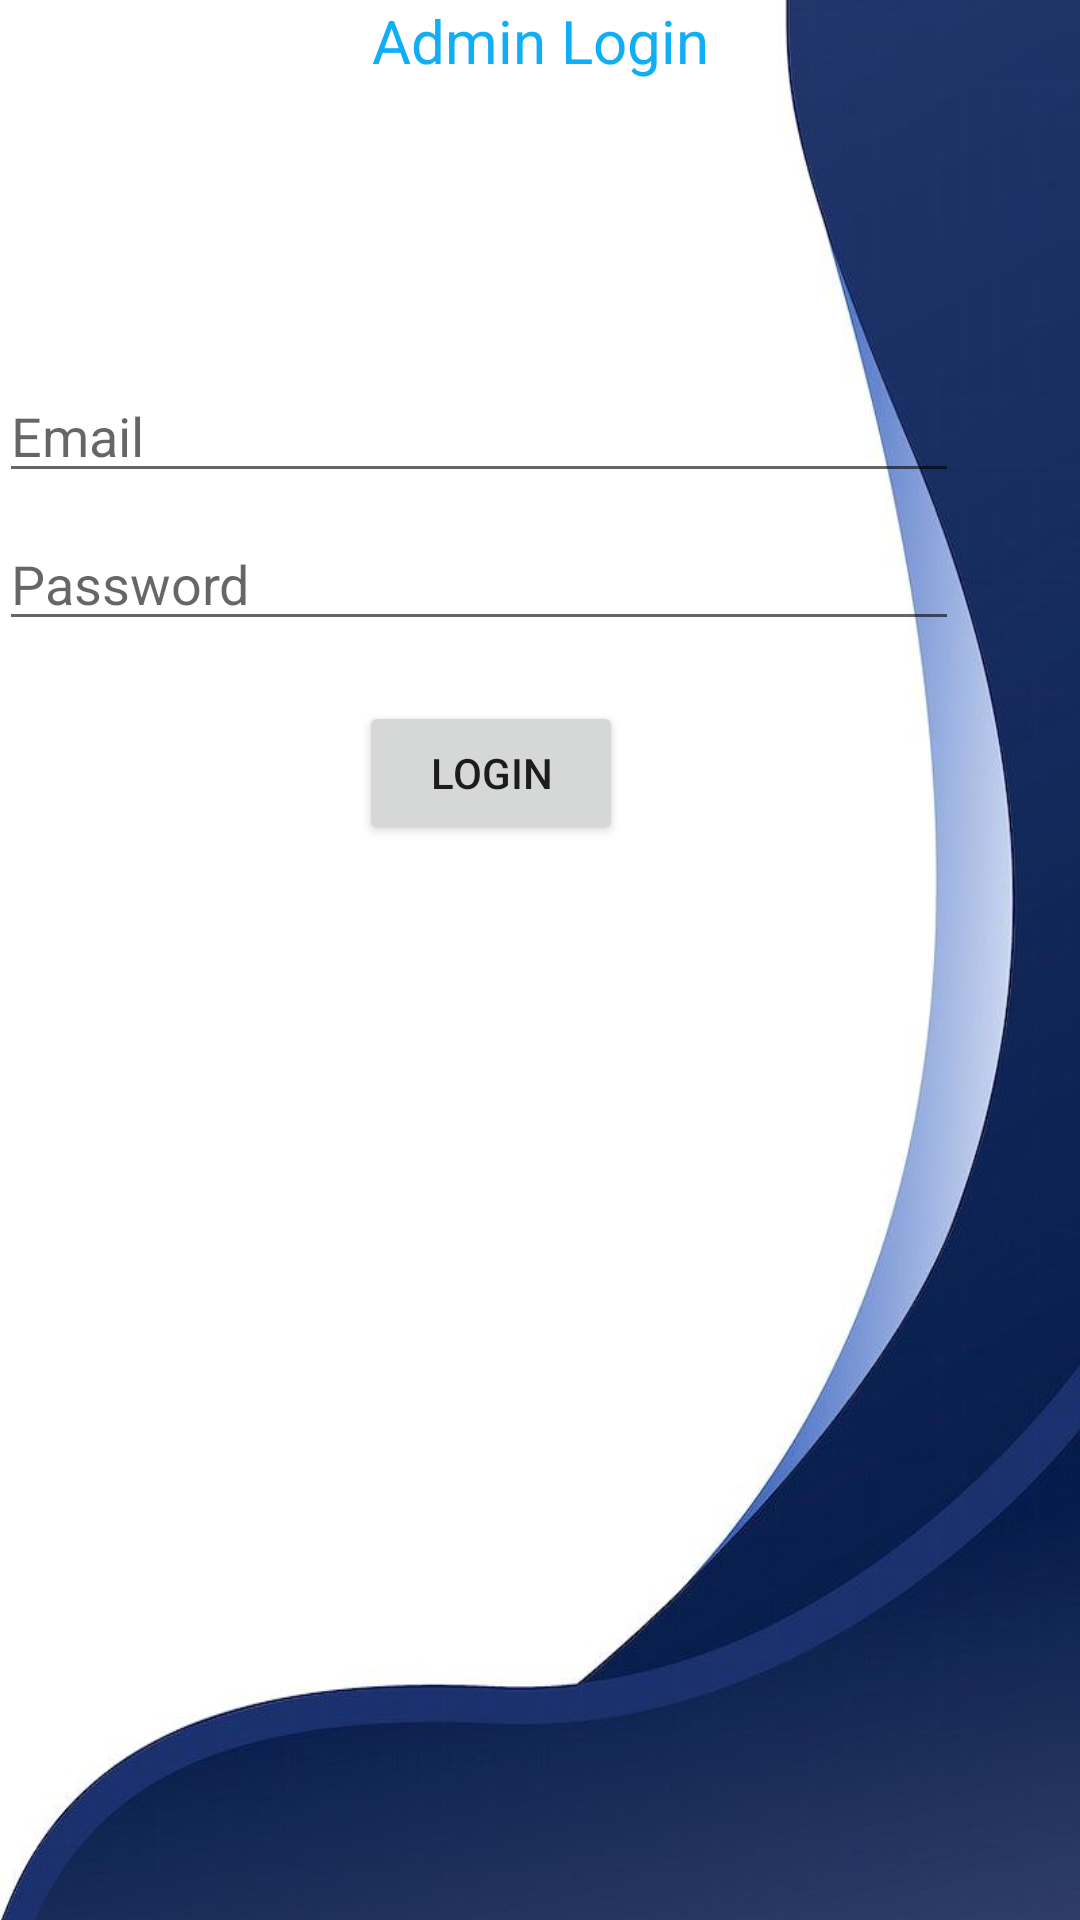

Here is an Android app screen rendered from its layout file. Give the layout XML and the strings, colors and styles it references.
<!-- AndroidManifest.xml: application theme Theme.VUS -->
<!-- res/layout/activity_main10.xml -->
<?xml version="1.0" encoding="utf-8"?>
<LinearLayout xmlns:android="http://schemas.android.com/apk/res/android"
    xmlns:app="http://schemas.android.com/apk/res-auto"
    xmlns:tools="http://schemas.android.com/tools"
    android:id="@+id/container"
    android:layout_width="match_parent"
    android:layout_height="match_parent"
    android:paddingLeft="@dimen/activity_horizontal_margin"
    android:paddingTop="@dimen/activity_vertical_margin"
    android:orientation="vertical"
    android:paddingRight="@dimen/activity_horizontal_margin"
    android:background="@drawable/adminback"
    android:paddingBottom="@dimen/activity_vertical_margin">

    <TextView
        android:layout_width="match_parent"
        android:layout_height="wrap_content"
        android:gravity="center"
        android:text="Admin Login"
        android:textColor="#10AEF6"
        android:textSize="20dp" />

    <EditText
        android:id="@+id/username"
        android:layout_width="320dp"
        android:layout_height="wrap_content"
        android:layout_marginTop="96dp"
        android:hint="@string/prompt_email"
        android:inputType="textEmailAddress"
        android:selectAllOnFocus="true"
        app:layout_constraintEnd_toEndOf="parent"
        app:layout_constraintStart_toStartOf="parent"
        app:layout_constraintTop_toTopOf="parent" />

    <EditText
        android:id="@+id/password"
        android:layout_width="320dp"
        android:layout_height="wrap_content"
        android:layout_marginTop="8dp"
        android:hint="@string/prompt_password"
        android:imeActionLabel="@string/action_sign_in_short"
        android:imeOptions="actionDone"
        android:inputType="textPassword"
        android:selectAllOnFocus="true"
        app:layout_constraintEnd_toEndOf="parent"
        app:layout_constraintStart_toStartOf="parent"
        app:layout_constraintTop_toBottomOf="@+id/username" />

    <Button
        android:id="@+id/login"
        android:layout_width="wrap_content"
        android:layout_height="wrap_content"
        android:layout_gravity="start"
        android:layout_marginTop="20dp"
        android:layout_marginLeft="120dp"
        android:layout_marginBottom="64dp"

        android:text="Login"
        app:layout_constraintBottom_toBottomOf="parent"
        app:layout_constraintEnd_toEndOf="parent"
        app:layout_constraintStart_toStartOf="parent"
        app:layout_constraintTop_toBottomOf="@+id/password"
        app:layout_constraintVertical_bias="0.2" />

    <ProgressBar
        android:id="@+id/progressBar"
        android:layout_width="100dp"
        android:layout_height="100dp"
        android:layout_marginLeft="100dp"
        android:background="#FFEB3B"
        android:visibility="gone" />



</LinearLayout>
<!-- resources referenced by this layout -->
<resources>
  <!-- drawable adminback: jpeg bitmap (drawable, 30312 bytes) -->
  <string name="action_sign_in_short">Sign in</string>
  <string name="prompt_email">Email</string>
  <string name="prompt_password">Password</string>
  <style name="Theme.VUS" parent="Theme.MaterialComponents.DayNight.DarkActionBar">
          
          <item name="colorPrimary">@color/purple_500</item>
          <item name="colorPrimaryVariant">@color/purple_700</item>
          <item name="colorOnPrimary">@color/white</item>
          
          <item name="colorSecondary">@color/teal_200</item>
          <item name="colorSecondaryVariant">@color/teal_700</item>
          <item name="colorOnSecondary">@color/black</item>
          
          <item name="android:statusBarColor">?attr/colorPrimaryVariant</item>
          
      </style>
  <!-- not gathered from this repository: default colours our renderer supplied (Android Studio template values) -->
  <color name="purple_500">#FF6200EE</color>
  <color name="purple_700">#FF3700B3</color>
  <color name="teal_200">#FF03DAC5</color>
  <color name="teal_700">#FF018786</color>
  <color name="black">#FF000000</color>
  <color name="white">#FFFFFFFF</color>
</resources>
